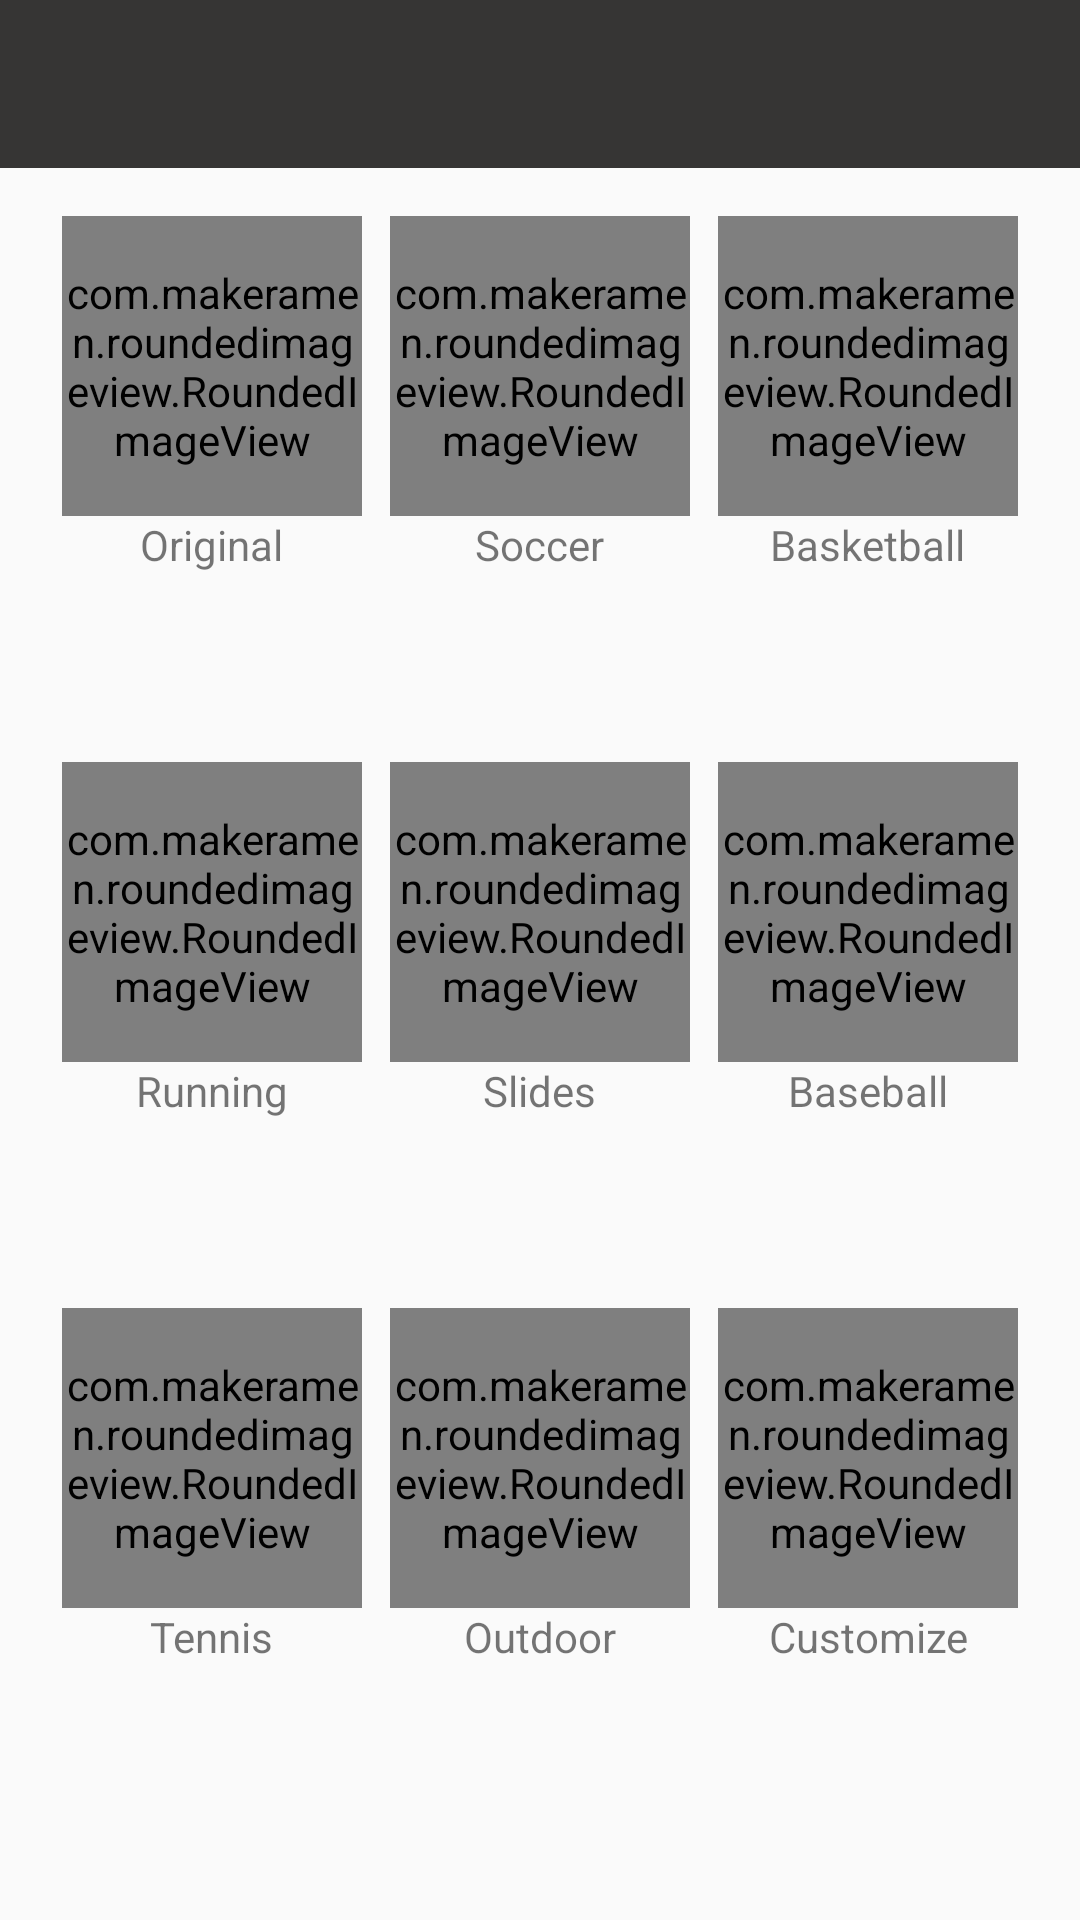

Android layout source for this screen:
<!-- AndroidManifest.xml: application theme AppTheme -->
<!-- res/layout/activity_shoes_main.xml -->
<?xml version="1.0" encoding="utf-8"?>
<LinearLayout xmlns:android="http://schemas.android.com/apk/res/android"
              xmlns:app="http://schemas.android.com/apk/res-auto"
              android:layout_width="match_parent"
              android:layout_height="match_parent"
              android:orientation="vertical">

    <android.support.v7.widget.Toolbar
        android:id="@+id/toolbar"
        android:layout_width="match_parent"
        android:layout_height="?attr/actionBarSize"
        android:background="@color/colorPrimaryDark"
        app:elevation="8dp"
        app:layout_collapseMode="pin"
        app:layout_scrollFlags="scroll|enterAlways"
        app:theme="@style/ThemeOverlay.AppCompat.Dark.ActionBar">
    </android.support.v7.widget.Toolbar>

    <LinearLayout

        android:layout_width="match_parent"
        android:layout_height="150dp"
        android:layout_margin="16dp"
        android:orientation="horizontal">

        <LinearLayout
            android:id="@+id/shoes_original_layout"
            android:layout_width="0dp"
            android:layout_height="match_parent"
            android:layout_weight="1"
            android:gravity="center_horizontal"
            android:orientation="vertical">

            <com.makeramen.roundedimageview.RoundedImageView
                android:layout_width="100dp"
                android:layout_height="100dp"
                android:scaleType="centerCrop"
                android:src="@drawable/original_shoes"
                app:riv_oval="true"
                />

            <TextView
                android:layout_width="wrap_content"
                android:layout_height="wrap_content"
                android:gravity="center"
                android:text="Original"/>

        </LinearLayout>

        <LinearLayout
            android:id="@+id/shoes_soccer_layout"

            android:layout_width="0dp"
            android:layout_height="match_parent"
            android:layout_weight="1"
            android:gravity="center_horizontal"
            android:orientation="vertical">

            <com.makeramen.roundedimageview.RoundedImageView
                android:layout_width="100dp"
                android:layout_height="100dp"
                android:scaleType="fitCenter"
                android:src="@drawable/soccer_shoes"
                app:riv_oval="true"
                />

            <TextView
                android:layout_width="wrap_content"
                android:layout_height="wrap_content"
                android:gravity="center"
                android:text="Soccer"/>

        </LinearLayout>

        <LinearLayout
            android:id="@+id/shoes_basketball_layout"

            android:layout_width="0dp"
            android:layout_height="match_parent"
            android:layout_weight="1"
            android:gravity="center_horizontal"
            android:orientation="vertical">

            <com.makeramen.roundedimageview.RoundedImageView
                android:layout_width="100dp"
                android:layout_height="100dp"
                android:scaleType="fitCenter"
                android:src="@drawable/baseball_shoes"
                app:riv_oval="true"
                />

            <TextView
                android:layout_width="wrap_content"
                android:layout_height="wrap_content"
                android:gravity="center"
                android:text="Basketball"/>

        </LinearLayout>


    </LinearLayout>

    <LinearLayout

        android:layout_width="match_parent"
        android:layout_height="150dp"
        android:layout_margin="16dp"
        android:orientation="horizontal">

        <LinearLayout
            android:id="@+id/shoes_running_layout"

            android:layout_width="0dp"
            android:layout_height="match_parent"
            android:layout_weight="1"
            android:gravity="center_horizontal"
            android:orientation="vertical">

            <com.makeramen.roundedimageview.RoundedImageView
                android:layout_width="100dp"
                android:layout_height="100dp"
                android:scaleType="fitCenter"
                android:src="@drawable/running_shoes"
                app:riv_oval="true"
                />

            <TextView
                android:layout_width="wrap_content"
                android:layout_height="wrap_content"
                android:gravity="center"
                android:text="Running"/>

        </LinearLayout>

        <LinearLayout
            android:id="@+id/shoes_slides_layout"

            android:layout_width="0dp"
            android:layout_height="match_parent"
            android:layout_weight="1"
            android:gravity="center_horizontal"
            android:orientation="vertical">

            <com.makeramen.roundedimageview.RoundedImageView
                android:layout_width="100dp"
                android:layout_height="100dp"
                android:scaleType="centerCrop"
                android:src="@drawable/slides_shoes"
                app:riv_oval="true"
                />

            <TextView
                android:layout_width="wrap_content"
                android:layout_height="wrap_content"
                android:gravity="center"
                android:text="Slides"/>

        </LinearLayout>

        <LinearLayout
            android:id="@+id/shoes_baseball_layout"

            android:layout_width="0dp"
            android:layout_height="match_parent"
            android:layout_weight="1"
            android:gravity="center_horizontal"
            android:orientation="vertical">

            <com.makeramen.roundedimageview.RoundedImageView
                android:layout_width="100dp"
                android:layout_height="100dp"
                android:scaleType="centerCrop"
                android:src="@drawable/original_shoes"
                app:riv_oval="true"
                />

            <TextView
                android:layout_width="wrap_content"
                android:layout_height="wrap_content"
                android:gravity="center"
                android:text="Baseball"/>

        </LinearLayout>


    </LinearLayout>

    <LinearLayout

        android:layout_width="match_parent"
        android:layout_height="150dp"
        android:layout_margin="16dp"
        android:orientation="horizontal">

        <LinearLayout
            android:id="@+id/shoes_tennis_layout"

            android:layout_width="0dp"
            android:layout_height="match_parent"
            android:layout_weight="1"
            android:gravity="center_horizontal"
            android:orientation="vertical">

            <com.makeramen.roundedimageview.RoundedImageView
                android:layout_width="100dp"
                android:layout_height="100dp"
                android:scaleType="fitCenter"
                android:src="@drawable/original_shoes"
                app:riv_oval="true"
                />

            <TextView
                android:layout_width="wrap_content"
                android:layout_height="wrap_content"
                android:gravity="center"
                android:text="Tennis"/>

        </LinearLayout>

        <LinearLayout
            android:id="@+id/shoes_outdoor_layout"

            android:layout_width="0dp"
            android:layout_height="match_parent"
            android:layout_weight="1"
            android:gravity="center_horizontal"
            android:orientation="vertical">

            <com.makeramen.roundedimageview.RoundedImageView
                android:layout_width="100dp"
                android:layout_height="100dp"
                android:scaleType="centerCrop"
                android:src="@drawable/original_shoes"
                app:riv_oval="true"
                />

            <TextView
                android:layout_width="wrap_content"
                android:layout_height="wrap_content"
                android:gravity="center"
                android:text="Outdoor"/>

        </LinearLayout>

        <LinearLayout
            android:id="@+id/shoes_customize_layout"

            android:layout_width="0dp"
            android:layout_height="match_parent"
            android:layout_weight="1"
            android:gravity="center_horizontal"
            android:orientation="vertical">

            <com.makeramen.roundedimageview.RoundedImageView
                android:layout_width="100dp"
                android:layout_height="100dp"
                android:scaleType="fitCenter"
                android:src="@drawable/original_shoes"
                app:riv_oval="true"
                />

            <TextView
                android:layout_width="wrap_content"
                android:layout_height="wrap_content"
                android:gravity="center"
                android:text="Customize"/>

        </LinearLayout>


    </LinearLayout>

</LinearLayout>
<!-- resources referenced by this layout -->
<resources>
  <color name="colorPrimaryDark">#363534</color>
  <!-- drawable baseball_shoes: jpeg bitmap (drawable, 27936 bytes) -->
  <!-- drawable original_shoes: png bitmap (drawable, 203747 bytes) -->
  <!-- drawable running_shoes: jpeg bitmap (drawable, 191897 bytes) -->
  <!-- drawable slides_shoes: jpeg bitmap (drawable, 89288 bytes) -->
  <!-- drawable soccer_shoes: png bitmap (drawable, 174144 bytes) -->
  <style name="AppTheme" parent="Theme.AppCompat.Light.NoActionBar">
          
          <item name="colorPrimary">@color/colorPrimary</item>
          <item name="colorPrimaryDark">@color/colorPrimaryDark</item>
          <item name="colorAccent">@color/colorAccent</item>
          <item name="android:listDivider">@color/white</item>
      </style>
  <color name="colorPrimary">#363534</color>
  <color name="colorAccent">#06bebd</color>
  <color name="white">#ffffff</color>
</resources>
